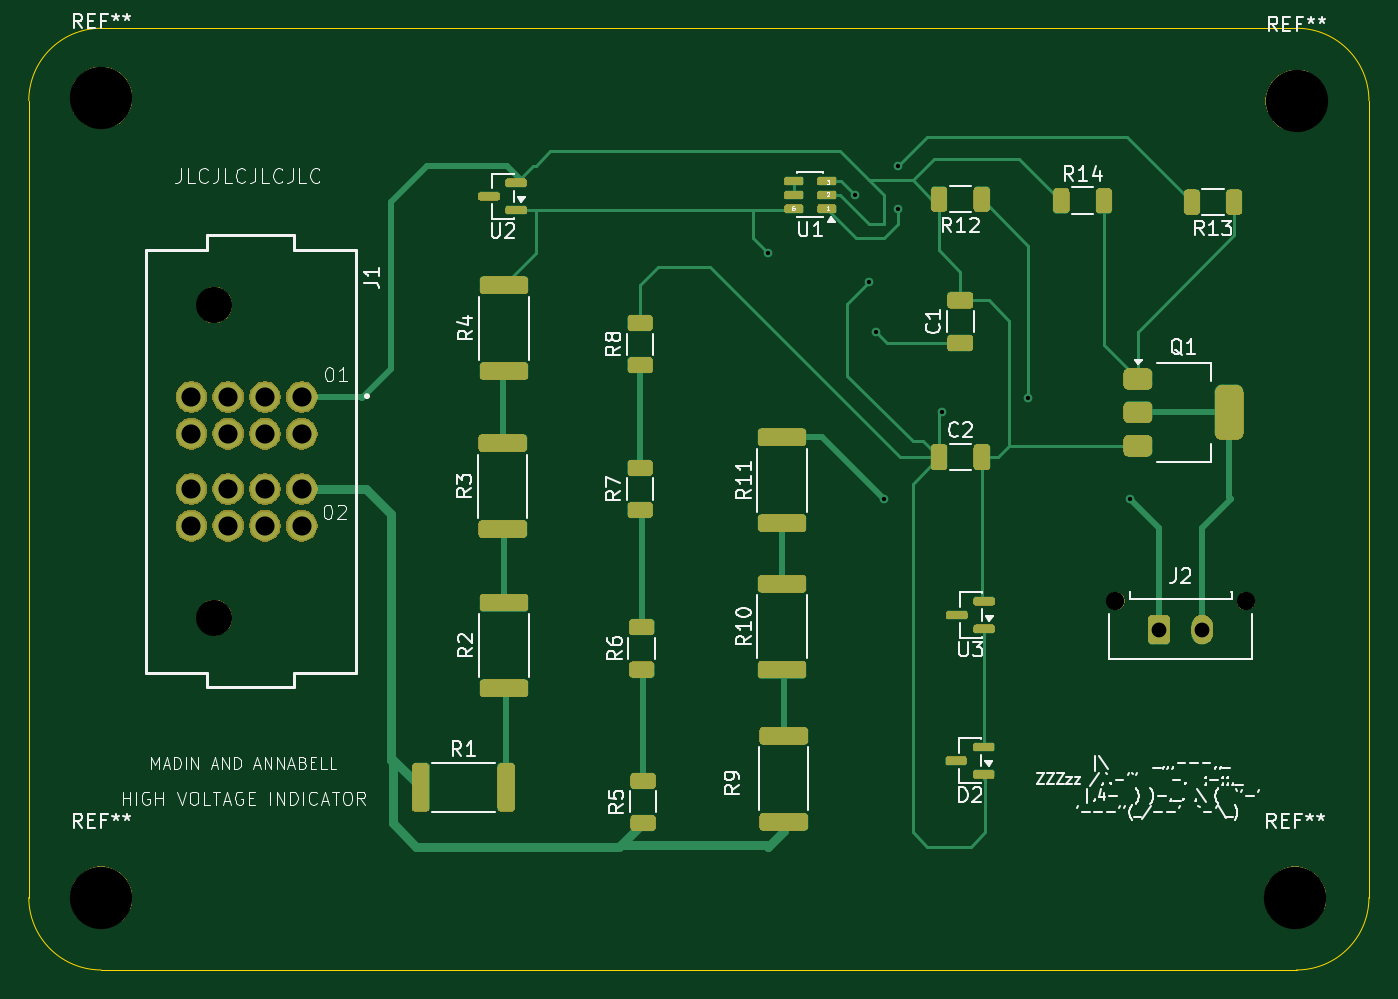
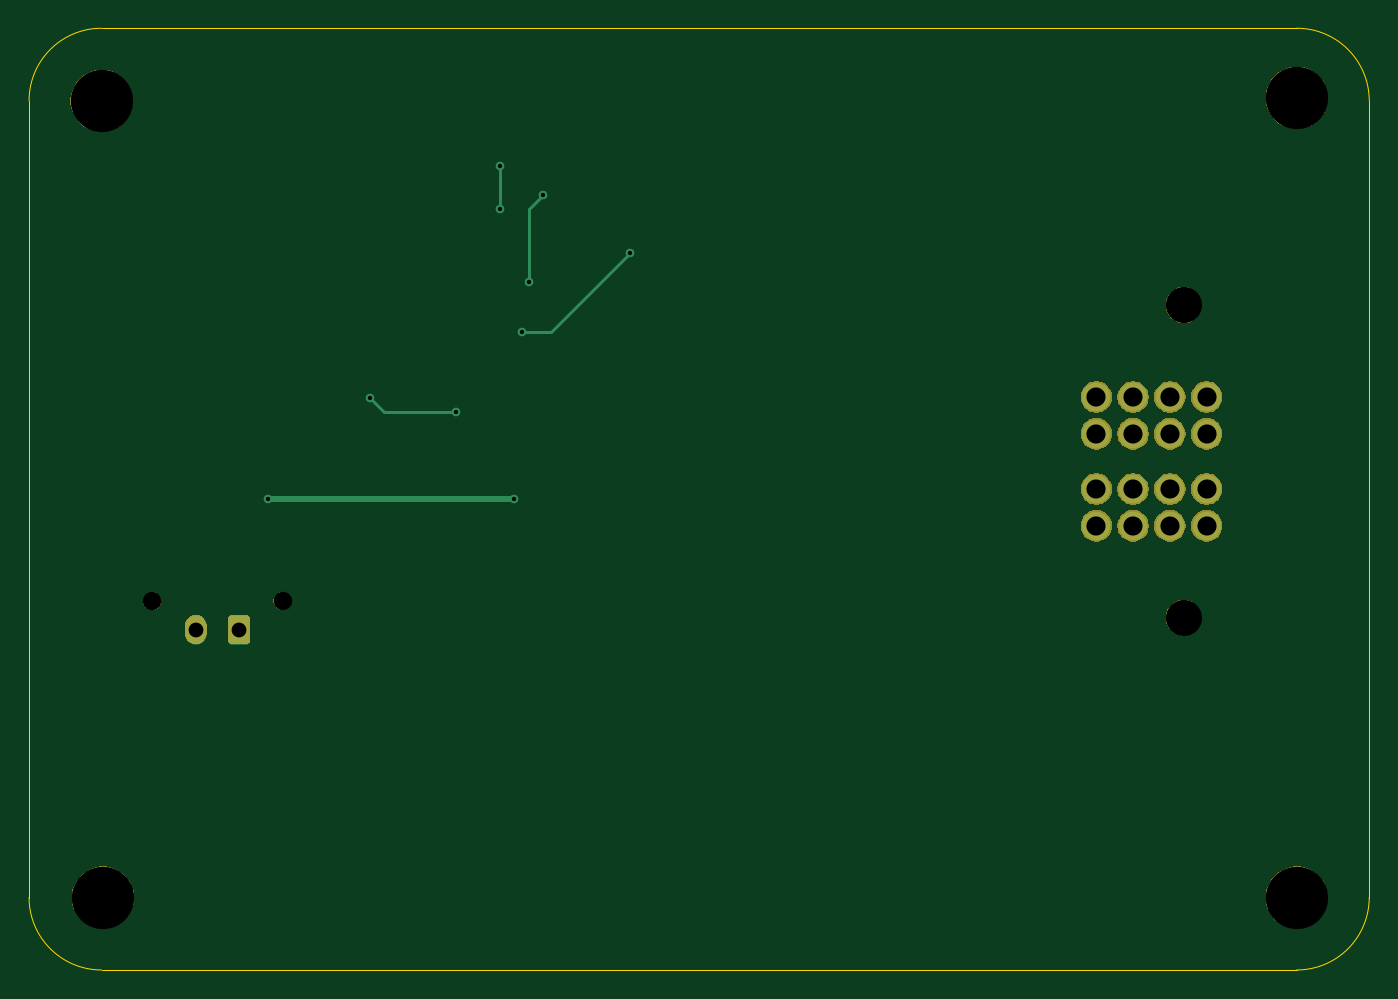
Circuit board: 11 layer files. Board 92.5 x 65.0 mm.
- bottom_mask: highvoltageindicator_2026-B_Mask.gbs (28963 bytes)
- paste: highvoltageindicator_2026-B_Paste.gbp (470 bytes)
- bottom_silk: highvoltageindicator_2026-B_Silkscreen.gbo (471 bytes)
- bottom_copper: highvoltageindicator_2026-Back.gbl (3181 bytes)
- outline: highvoltageindicator_2026-Edge_Cuts.gm1 (1010 bytes)
- top_mask: highvoltageindicator_2026-F_Mask.gts (101311 bytes)
- paste: highvoltageindicator_2026-F_Paste.gtp (3909 bytes)
- top_silk: highvoltageindicator_2026-F_Silkscreen.gto (68060 bytes)
- top_copper: highvoltageindicator_2026-Front.gtl (14221 bytes)
- drill: highvoltageindicator_2026-NPTH.drl (567 bytes)
- drill: highvoltageindicator_2026-PTH.drl (822 bytes)

=== bottom_mask: highvoltageindicator_2026-B_Mask.gbs (28963 bytes, source omitted) ===
=== paste: highvoltageindicator_2026-B_Paste.gbp ===
%TF.GenerationSoftware,KiCad,Pcbnew,10.0.4*%
%TF.CreationDate,2026-11-18T18:28:20-07:00*%
%TF.ProjectId,highvoltageindicator_2026,68696768-766f-46c7-9461-6765696e6469,rev?*%
%TF.SameCoordinates,Original*%
%TF.FileFunction,Paste,Bot*%
%TF.FilePolarity,Positive*%
%FSLAX46Y46*%
G04 Gerber Fmt 4.6, Leading zero omitted, Abs format (unit mm)*
G04 Created by KiCad (PCBNEW 10.0.4) date 2026-11-18 18:28:20*
%MOMM*%
%LPD*%
G01*
G04 APERTURE LIST*
G04 APERTURE END LIST*
M02*

=== bottom_silk: highvoltageindicator_2026-B_Silkscreen.gbo ===
%TF.GenerationSoftware,KiCad,Pcbnew,10.0.4*%
%TF.CreationDate,2026-11-18T18:28:20-07:00*%
%TF.ProjectId,highvoltageindicator_2026,68696768-766f-46c7-9461-6765696e6469,rev?*%
%TF.SameCoordinates,Original*%
%TF.FileFunction,Legend,Bot*%
%TF.FilePolarity,Positive*%
%FSLAX46Y46*%
G04 Gerber Fmt 4.6, Leading zero omitted, Abs format (unit mm)*
G04 Created by KiCad (PCBNEW 10.0.4) date 2026-11-18 18:28:20*
%MOMM*%
%LPD*%
G01*
G04 APERTURE LIST*
G04 APERTURE END LIST*
M02*

=== bottom_copper: highvoltageindicator_2026-Back.gbl (3181 bytes, source withheld) ===
=== outline: highvoltageindicator_2026-Edge_Cuts.gm1 ===
%TF.GenerationSoftware,KiCad,Pcbnew,10.0.4*%
%TF.CreationDate,2026-11-18T18:28:20-07:00*%
%TF.ProjectId,highvoltageindicator_2026,68696768-766f-46c7-9461-6765696e6469,rev?*%
%TF.SameCoordinates,Original*%
%TF.FileFunction,Profile,NP*%
%FSLAX46Y46*%
G04 Gerber Fmt 4.6, Leading zero omitted, Abs format (unit mm)*
G04 Created by KiCad (PCBNEW 10.0.4) date 2026-11-18 18:28:20*
%MOMM*%
%LPD*%
G01*
G04 APERTURE LIST*
%TA.AperFunction,Profile*%
%ADD10C,0.050000*%
%TD*%
G04 APERTURE END LIST*
D10*
X125000000Y-52500000D02*
G75*
G02*
X130000000Y-47500000I5000000J0D01*
G01*
X125000000Y-107500000D02*
X125000000Y-52500000D01*
X130000000Y-112500000D02*
G75*
G02*
X125000000Y-107500000I0J5000000D01*
G01*
X130000000Y-112500000D02*
X212500000Y-112500000D01*
X212500000Y-47500000D02*
X130000000Y-47500000D01*
X212500000Y-47500000D02*
G75*
G02*
X217500000Y-52500000I0J-5000000D01*
G01*
X217500000Y-107500000D02*
G75*
G02*
X212500000Y-112500000I-5000000J0D01*
G01*
X217500000Y-107500000D02*
X217500000Y-52500000D01*
M02*

=== top_mask: highvoltageindicator_2026-F_Mask.gts (101311 bytes, source omitted) ===
=== paste: highvoltageindicator_2026-F_Paste.gtp ===
%TF.GenerationSoftware,KiCad,Pcbnew,10.0.4*%
%TF.CreationDate,2026-11-18T18:28:20-07:00*%
%TF.ProjectId,highvoltageindicator_2026,68696768-766f-46c7-9461-6765696e6469,rev?*%
%TF.SameCoordinates,Original*%
%TF.FileFunction,Paste,Top*%
%TF.FilePolarity,Positive*%
%FSLAX46Y46*%
G04 Gerber Fmt 4.6, Leading zero omitted, Abs format (unit mm)*
G04 Created by KiCad (PCBNEW 10.0.4) date 2026-11-18 18:28:20*
%MOMM*%
%LPD*%
G01*
G04 APERTURE LIST*
G04 Aperture macros list*
%AMRoundRect*
0 Rectangle with rounded corners*
0 $1 Rounding radius*
0 $2 $3 $4 $5 $6 $7 $8 $9 X,Y pos of 4 corners*
0 Add a 4 corners polygon primitive as box body*
4,1,4,$2,$3,$4,$5,$6,$7,$8,$9,$2,$3,0*
0 Add four circle primitives for the rounded corners*
1,1,$1+$1,$2,$3*
1,1,$1+$1,$4,$5*
1,1,$1+$1,$6,$7*
1,1,$1+$1,$8,$9*
0 Add four rect primitives between the rounded corners*
20,1,$1+$1,$2,$3,$4,$5,0*
20,1,$1+$1,$4,$5,$6,$7,0*
20,1,$1+$1,$6,$7,$8,$9,0*
20,1,$1+$1,$8,$9,$2,$3,0*%
G04 Aperture macros list end*
%ADD10RoundRect,0.250000X1.425000X-0.362500X1.425000X0.362500X-1.425000X0.362500X-1.425000X-0.362500X0*%
%ADD11RoundRect,0.250000X0.625000X-0.312500X0.625000X0.312500X-0.625000X0.312500X-0.625000X-0.312500X0*%
%ADD12RoundRect,0.150000X0.587500X0.150000X-0.587500X0.150000X-0.587500X-0.150000X0.587500X-0.150000X0*%
%ADD13RoundRect,0.150000X0.512500X0.150000X-0.512500X0.150000X-0.512500X-0.150000X0.512500X-0.150000X0*%
%ADD14RoundRect,0.250000X-0.325000X-0.650000X0.325000X-0.650000X0.325000X0.650000X-0.325000X0.650000X0*%
%ADD15RoundRect,0.250000X-0.362500X-1.425000X0.362500X-1.425000X0.362500X1.425000X-0.362500X1.425000X0*%
%ADD16RoundRect,0.250000X0.650000X-0.325000X0.650000X0.325000X-0.650000X0.325000X-0.650000X-0.325000X0*%
%ADD17RoundRect,0.250000X-0.312500X-0.625000X0.312500X-0.625000X0.312500X0.625000X-0.312500X0.625000X0*%
%ADD18RoundRect,0.250000X0.312500X0.625000X-0.312500X0.625000X-0.312500X-0.625000X0.312500X-0.625000X0*%
%ADD19RoundRect,0.375000X-0.625000X-0.375000X0.625000X-0.375000X0.625000X0.375000X-0.625000X0.375000X0*%
%ADD20RoundRect,0.500000X-0.500000X-1.400000X0.500000X-1.400000X0.500000X1.400000X-0.500000X1.400000X0*%
G04 APERTURE END LIST*
D10*
%TO.C,R3*%
X157700000Y-82062500D03*
X157700000Y-76137500D03*
%TD*%
D11*
%TO.C,R6*%
X167300000Y-91762500D03*
X167300000Y-88837500D03*
%TD*%
%TO.C,R7*%
X167200000Y-80762500D03*
X167200000Y-77837500D03*
%TD*%
D12*
%TO.C,U2*%
X158637500Y-60050000D03*
X158637500Y-58150000D03*
X156762500Y-59100000D03*
%TD*%
D10*
%TO.C,R10*%
X177000000Y-91762500D03*
X177000000Y-85837500D03*
%TD*%
D13*
%TO.C,U1*%
X180075000Y-59950000D03*
X180075000Y-59000000D03*
X180075000Y-58050000D03*
X177800000Y-58050000D03*
X177800000Y-59000000D03*
X177800000Y-59950000D03*
%TD*%
D14*
%TO.C,C2*%
X187825000Y-77100000D03*
X190775000Y-77100000D03*
%TD*%
D15*
%TO.C,R1*%
X152037500Y-99900000D03*
X157962500Y-99900000D03*
%TD*%
D16*
%TO.C,C1*%
X189300000Y-69230000D03*
X189300000Y-66280000D03*
%TD*%
D12*
%TO.C,U3*%
X190937500Y-88950000D03*
X190937500Y-87050000D03*
X189062500Y-88000000D03*
%TD*%
D10*
%TO.C,R4*%
X157800000Y-71162500D03*
X157800000Y-65237500D03*
%TD*%
%TO.C,R9*%
X177100000Y-102262500D03*
X177100000Y-96337500D03*
%TD*%
D11*
%TO.C,R5*%
X167400000Y-102362500D03*
X167400000Y-99437500D03*
%TD*%
D10*
%TO.C,R11*%
X177000000Y-81662500D03*
X177000000Y-75737500D03*
%TD*%
D17*
%TO.C,R14*%
X196275000Y-59400000D03*
X199200000Y-59400000D03*
%TD*%
D10*
%TO.C,R2*%
X157800000Y-93062500D03*
X157800000Y-87137500D03*
%TD*%
D11*
%TO.C,R8*%
X167200000Y-70762500D03*
X167200000Y-67837500D03*
%TD*%
D12*
%TO.C,D2*%
X190900000Y-99000000D03*
X190900000Y-97100000D03*
X189025000Y-98050000D03*
%TD*%
D18*
%TO.C,R12*%
X190762500Y-59300000D03*
X187837500Y-59300000D03*
%TD*%
%TO.C,R13*%
X208200000Y-59500000D03*
X205275000Y-59500000D03*
%TD*%
D19*
%TO.C,Q1*%
X201550000Y-71715000D03*
X201550000Y-74015000D03*
D20*
X207850000Y-74015000D03*
D19*
X201550000Y-76315000D03*
%TD*%
M02*

=== top_silk: highvoltageindicator_2026-F_Silkscreen.gto (68060 bytes, source omitted) ===
=== top_copper: highvoltageindicator_2026-Front.gtl (14221 bytes, source omitted) ===
=== drill: highvoltageindicator_2026-NPTH.drl ===
M48
; DRILL file KiCad 10.0.4 date 2026-11-18T18:28:25
; FORMAT={-:-/ absolute / metric / decimal}
; #@! TF.CreationDate,2026-11-18T18:28:25-07:00
; #@! TF.GenerationSoftware,Kicad,Pcbnew,10.0.4
; #@! TF.FileFunction,NonPlated,1,4,NPTH
FMAT,2
METRIC
; #@! TA.AperFunction,NonPlated,NPTH,ComponentDrill
T1C1.270
; #@! TA.AperFunction,NonPlated,NPTH,ComponentDrill
T2C2.490
; #@! TA.AperFunction,NonPlated,NPTH,ComponentDrill
T3C4.300
%
G90
G05
T1
X200.0Y-87.04
X209.0Y-87.04
T2
X137.81Y-66.6
X137.81Y-88.19
T3
X130.0Y-52.3
X130.0Y-107.5
X212.4Y-107.5
X212.5Y-52.5
M30

=== drill: highvoltageindicator_2026-PTH.drl ===
M48
; DRILL file KiCad 10.0.4 date 2026-11-18T18:28:25
; FORMAT={-:-/ absolute / metric / decimal}
; #@! TF.CreationDate,2026-11-18T18:28:25-07:00
; #@! TF.GenerationSoftware,Kicad,Pcbnew,10.0.4
; #@! TF.FileFunction,Plated,1,4,PTH
FMAT,2
METRIC
; #@! TA.AperFunction,Plated,PTH,ViaDrill
T1C0.300
; #@! TA.AperFunction,Plated,PTH,ComponentDrill
T2C1.020
; #@! TA.AperFunction,Plated,PTH,ComponentDrill
T3C1.320
%
G90
G05
T1
X176.0Y-63.0
X182.0Y-59.0
X183.0Y-65.0
X183.5Y-68.5
X184.0Y-80.0
X185.0Y-57.0
X185.0Y-60.0
X188.0Y-74.0
X194.0Y-73.0
X201.0Y-80.0
T2
X203.0Y-89.0
X206.0Y-89.0
T3
X136.22Y-72.95
X136.22Y-75.49
X136.22Y-79.3
X136.22Y-81.84
X138.76Y-72.95
X138.76Y-75.49
X138.76Y-79.3
X138.76Y-81.84
X141.3Y-72.95
X141.3Y-75.49
X141.3Y-79.3
X141.3Y-81.84
X143.84Y-72.95
X143.84Y-75.49
X143.84Y-79.3
X143.84Y-81.84
M30
